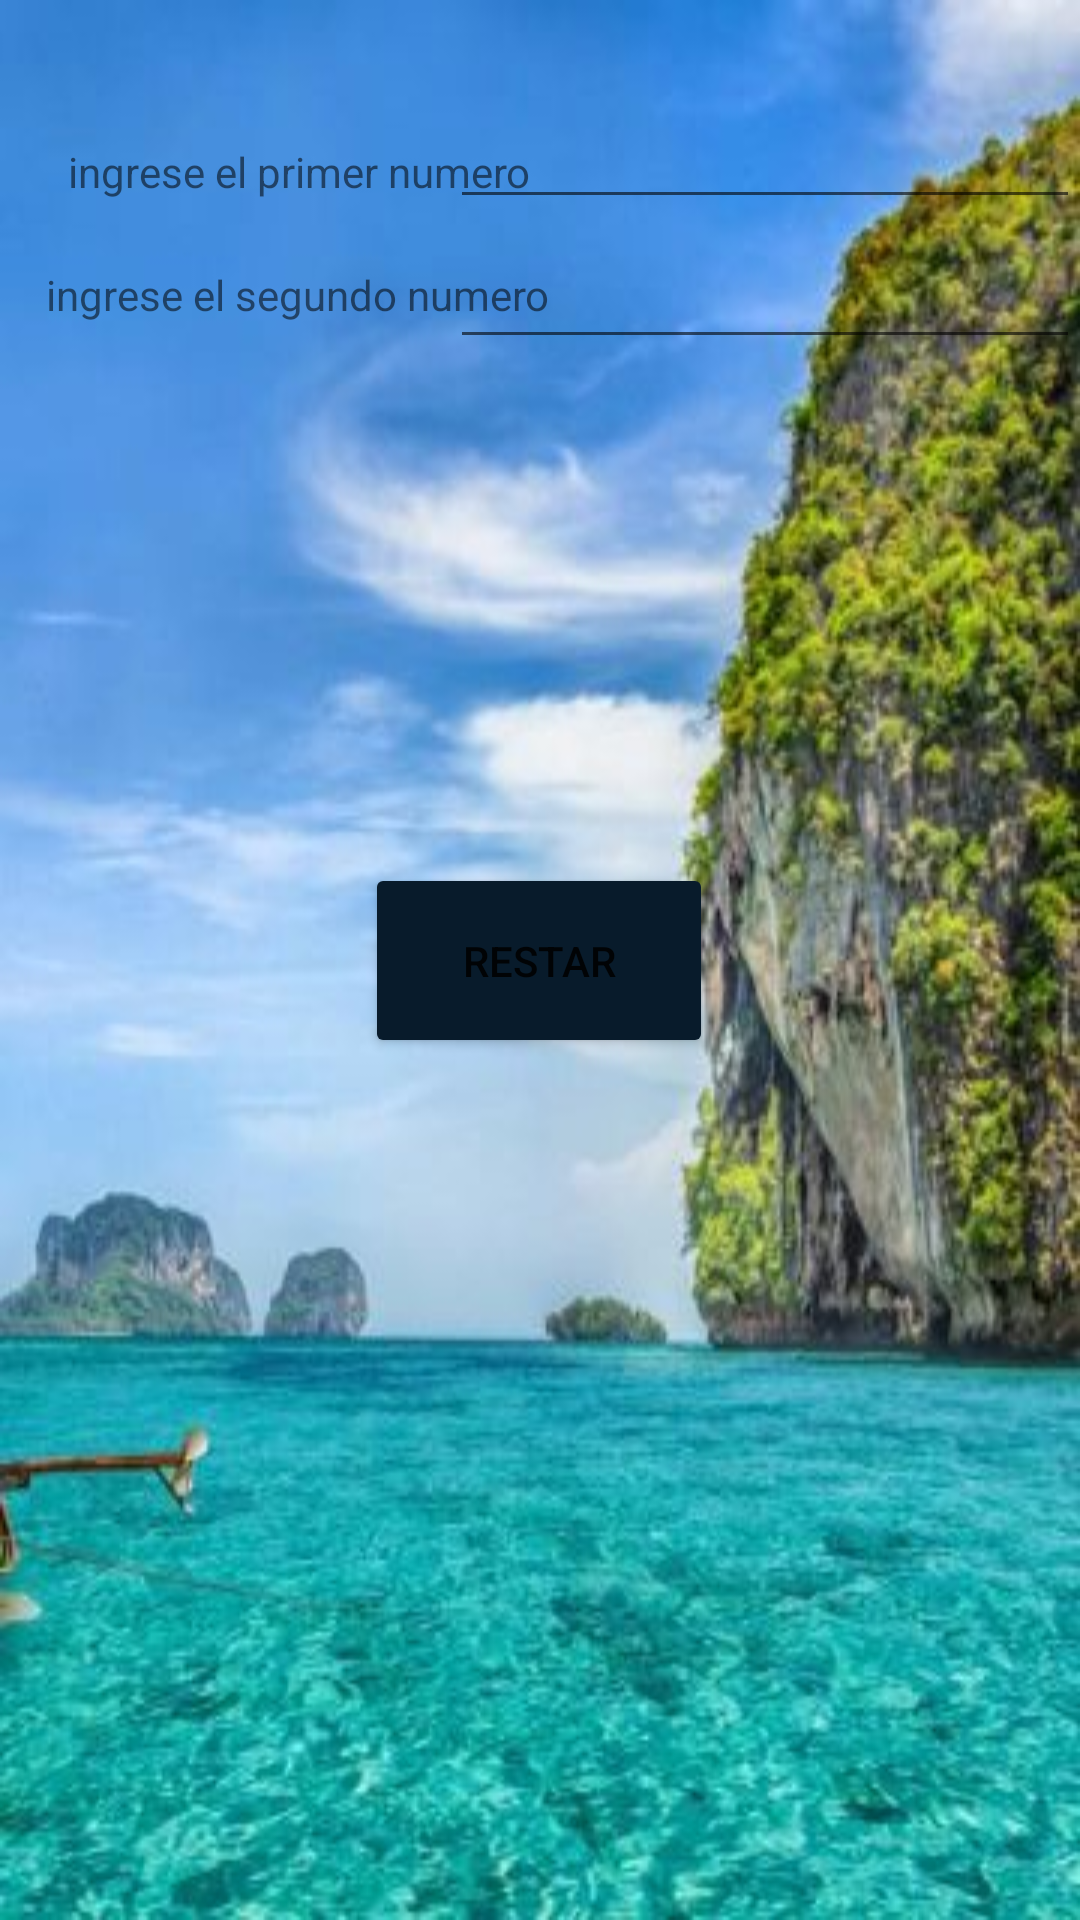

Layout XML and referenced resources for this Android screen:
<!-- AndroidManifest.xml: application theme Theme.Valentina -->
<!-- res/layout/activity_main3.xml -->
<?xml version="1.0" encoding="utf-8"?>
<androidx.constraintlayout.widget.ConstraintLayout xmlns:android="http://schemas.android.com/apk/res/android"
    xmlns:app="http://schemas.android.com/apk/res-auto"
    xmlns:tools="http://schemas.android.com/tools"
    android:layout_width="match_parent"
    android:layout_height="match_parent"
    tools:context=".MainActivity3"
    android:background="@drawable/imagen4">

    <TextView
        android:id="@+id/textView4"
        android:layout_width="wrap_content"
        android:layout_height="wrap_content"
        android:text="ingrese el primer numero"
        app:layout_constraintBottom_toBottomOf="parent"
        app:layout_constraintEnd_toEndOf="parent"
        app:layout_constraintHorizontal_bias="0.11"
        app:layout_constraintStart_toStartOf="parent"
        app:layout_constraintTop_toTopOf="parent"
        app:layout_constraintVertical_bias="0.077" />

    <TextView
        android:id="@+id/textView5"
        android:layout_width="wrap_content"
        android:layout_height="wrap_content"
        android:text="ingrese el segundo numero"
        app:layout_constraintBottom_toBottomOf="parent"
        app:layout_constraintEnd_toEndOf="parent"
        app:layout_constraintHorizontal_bias="0.079"
        app:layout_constraintStart_toStartOf="parent"
        app:layout_constraintTop_toTopOf="parent"
        app:layout_constraintVertical_bias="0.143" />

    <TextView
        android:id="@+id/textView6"
        android:layout_width="252dp"
        android:layout_height="53dp"
        android:text=""
        app:layout_constraintBottom_toBottomOf="parent"
        app:layout_constraintEnd_toEndOf="parent"
        app:layout_constraintHorizontal_bias="0.497"
        app:layout_constraintStart_toStartOf="parent"
        app:layout_constraintTop_toTopOf="parent"
        app:layout_constraintVertical_bias="0.383" />

    <EditText
        android:id="@+id/txtnumerouno"
        android:layout_width="wrap_content"
        android:layout_height="wrap_content"
        android:ems="10"
        android:inputType="textPersonName"
        android:text=""
        app:layout_constraintBottom_toBottomOf="parent"
        app:layout_constraintEnd_toEndOf="parent"
        app:layout_constraintHorizontal_bias="1.0"
        app:layout_constraintStart_toStartOf="parent"
        app:layout_constraintTop_toTopOf="parent"
        app:layout_constraintVertical_bias="0.053" />

    <EditText
        android:id="@+id/txtnumerodos"
        android:layout_width="wrap_content"
        android:layout_height="wrap_content"
        android:ems="10"
        android:inputType="textPersonName"
        android:text=""
        app:layout_constraintBottom_toBottomOf="parent"
        app:layout_constraintEnd_toEndOf="parent"
        app:layout_constraintHorizontal_bias="1.0"
        app:layout_constraintStart_toStartOf="parent"
        app:layout_constraintTop_toTopOf="parent"
        app:layout_constraintVertical_bias="0.131" />

    <Button
        android:id="@+id/btnRestar"
        android:layout_width="116dp"
        android:layout_height="65dp"
        android:backgroundTint="#081B2B"
        android:text="restar"
        app:layout_constraintBottom_toBottomOf="parent"
        app:layout_constraintEnd_toEndOf="parent"
        app:layout_constraintHorizontal_bias="0.498"
        app:layout_constraintStart_toStartOf="parent"
        app:layout_constraintTop_toTopOf="parent" />
</androidx.constraintlayout.widget.ConstraintLayout>
<!-- resources referenced by this layout -->
<resources>
  <!-- drawable imagen4: jpg bitmap (drawable, 35456 bytes) -->
  <style name="Theme.Valentina" parent="Theme.MaterialComponents.DayNight.DarkActionBar">
          
          <item name="colorPrimary">@color/purple_500</item>
          <item name="colorPrimaryVariant">@color/purple_700</item>
          <item name="colorOnPrimary">@color/white</item>
          
          <item name="colorSecondary">@color/teal_200</item>
          <item name="colorSecondaryVariant">@color/teal_700</item>
          <item name="colorOnSecondary">@color/black</item>
          
          <item name="android:statusBarColor">?attr/colorPrimaryVariant</item>
          
      </style>
  <!-- not gathered from this repository: default colours our renderer supplied (Android Studio template values) -->
  <color name="purple_500">#FF6200EE</color>
  <color name="purple_700">#FF3700B3</color>
  <color name="teal_200">#FF03DAC5</color>
  <color name="teal_700">#FF018786</color>
  <color name="black">#FF000000</color>
  <color name="white">#FFFFFFFF</color>
</resources>
